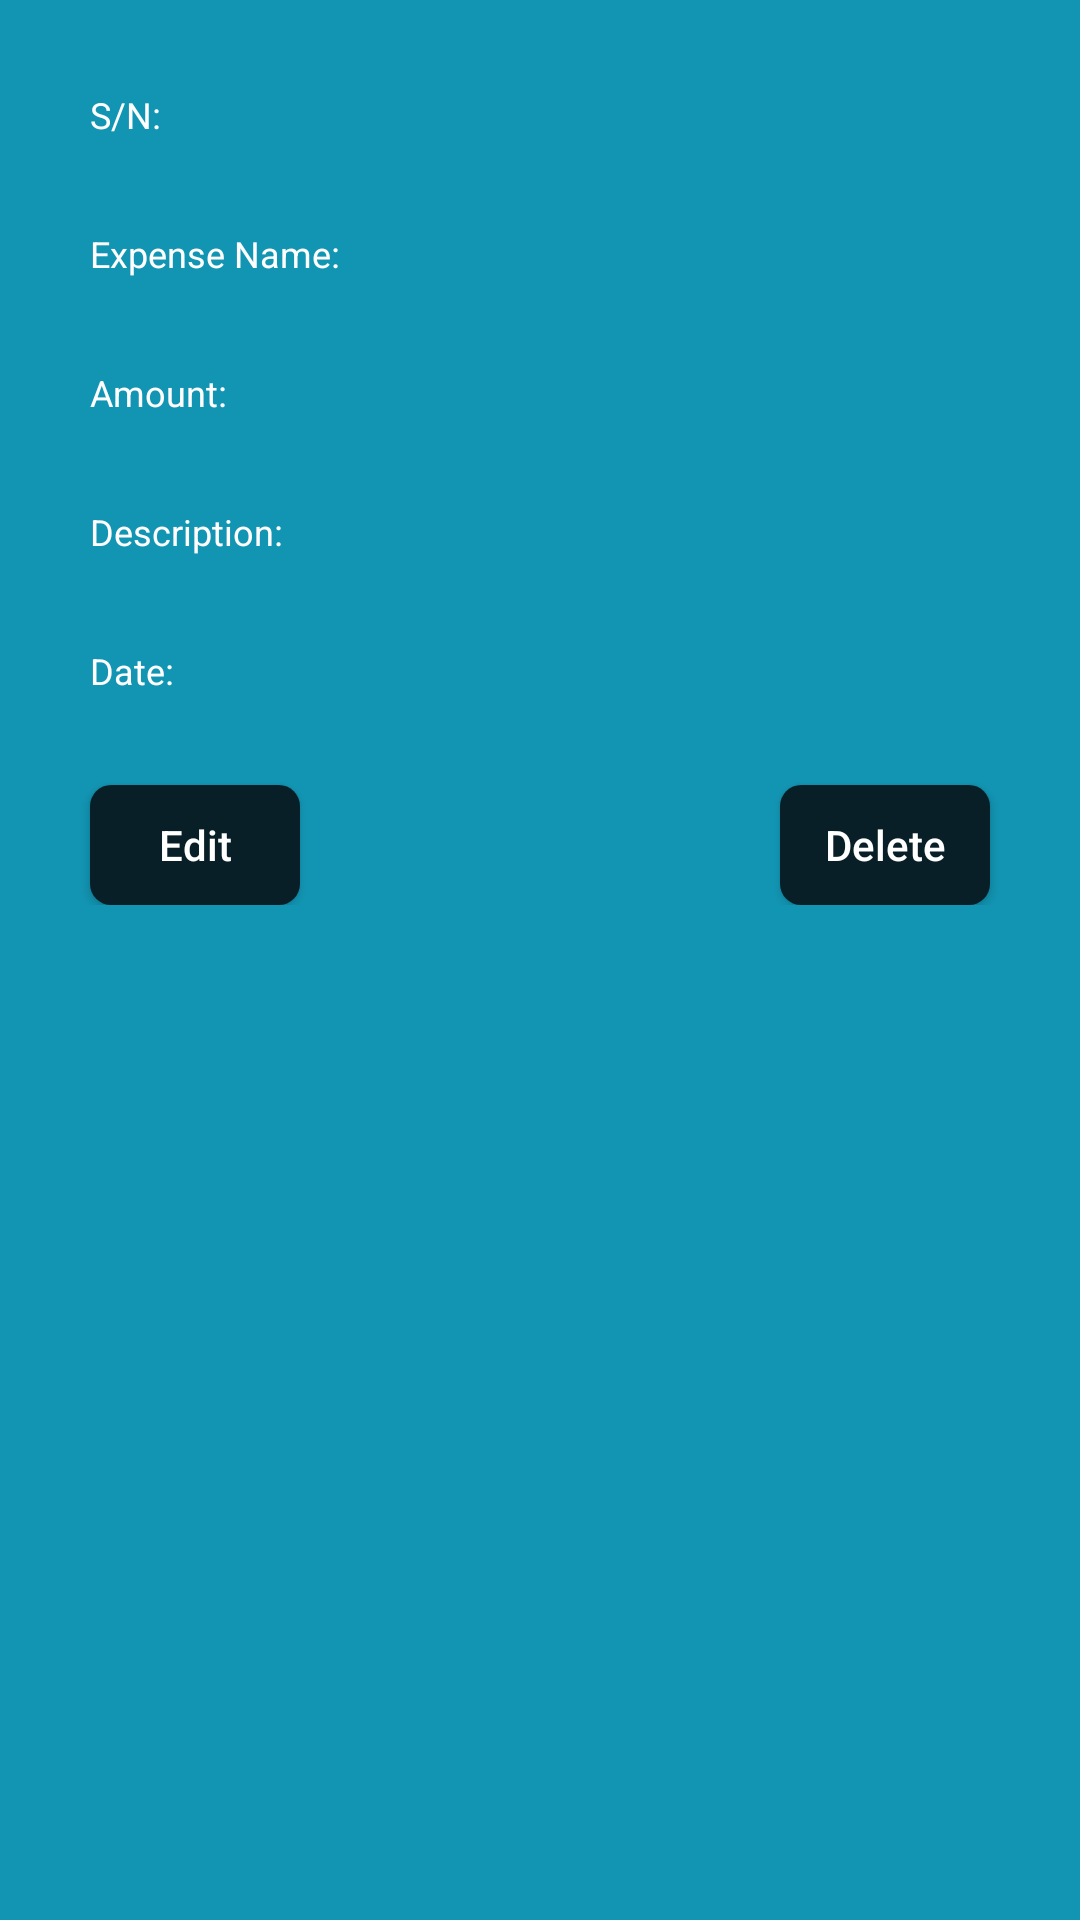

Layout XML and referenced resources for this Android screen:
<!-- AndroidManifest.xml: application theme AppTheme -->
<!-- res/layout/activity_pop_up2.xml -->
<?xml version="1.0" encoding="utf-8"?>
<androidx.constraintlayout.widget.ConstraintLayout xmlns:android="http://schemas.android.com/apk/res/android"
    android:id="@+id/const_layout2"
    android:layout_width="match_parent"
    android:layout_height="match_parent"
    xmlns:app="http://schemas.android.com/apk/res-auto"
    android:background="#1295B3">

    <LinearLayout
        android:layout_width="match_parent"
        android:layout_height="wrap_content"
        android:orientation="vertical"
        app:layout_constraintTop_toTopOf="parent">

        <LinearLayout
            android:layout_width="wrap_content"
            android:layout_height="wrap_content"
            android:layout_marginTop="30dp"
            android:layout_marginStart="30dp"
            android:orientation="horizontal">

            <TextView
                android:layout_width="wrap_content"
                android:layout_height="wrap_content"
                android:text="S/N: "
                android:textSize="12sp"
                android:textColor="@color/colorWhite"/>

            <TextView
                android:id="@+id/sn"
                android:layout_width="wrap_content"
                android:layout_height="wrap_content"
                android:text= ""
                android:textSize="12sp"
                android:layout_marginEnd="30dp"
                android:textColor="@color/colorWhite"/>

        </LinearLayout>

        <LinearLayout
            android:layout_width="wrap_content"
            android:layout_height="wrap_content"
            android:layout_marginTop="30dp"
            android:layout_marginStart="30dp"
            android:orientation="horizontal">

            <TextView
                android:layout_width="wrap_content"
                android:layout_height="wrap_content"
                android:text="Expense Name: "
                android:textSize="12sp"
                android:textColor="@color/colorWhite"/>

            <TextView
                android:id="@+id/product_name"
                android:layout_width="wrap_content"
                android:layout_height="wrap_content"
                android:text= ""
                android:textSize="12sp"
                android:layout_marginEnd="30dp"
                android:textColor="@color/colorWhite"/>

        </LinearLayout>

        <LinearLayout
            android:layout_width="wrap_content"
            android:layout_height="wrap_content"
            android:layout_marginTop="30dp"
            android:layout_marginStart="30dp"
            android:orientation="horizontal">

            <TextView
                android:layout_width="wrap_content"
                android:layout_height="wrap_content"
                android:text="Amount: "
                android:textSize="12sp"
                android:textColor="@color/colorWhite"/>

            <TextView
                android:id="@+id/amount"
                android:layout_width="wrap_content"
                android:layout_height="wrap_content"
                android:text= ""
                android:textSize="12sp"
                android:layout_marginEnd="30dp"
                android:textColor="@color/colorWhite"/>

        </LinearLayout>

        <LinearLayout
            android:layout_width="wrap_content"
            android:layout_height="wrap_content"
            android:layout_marginTop="30dp"
            android:layout_marginStart="30dp"
            android:orientation="horizontal">

            <TextView
                android:layout_width="wrap_content"
                android:layout_height="wrap_content"
                android:text="Description: "
                android:textSize="12sp"
                android:textColor="@color/colorWhite"/>

            <TextView
                android:id="@+id/description"
                android:layout_width="wrap_content"
                android:layout_height="wrap_content"
                android:text= ""
                android:textSize="12sp"
                android:layout_marginEnd="30dp"
                android:textColor="@color/colorWhite"/>

        </LinearLayout>

        <LinearLayout
            android:layout_width="wrap_content"
            android:layout_height="wrap_content"
            android:layout_marginTop="30dp"
            android:layout_marginStart="30dp"
            android:orientation="horizontal">

            <TextView
                android:layout_width="wrap_content"
                android:layout_height="wrap_content"
                android:text="Date: "
                android:textSize="12sp"
                android:textColor="@color/colorWhite"/>

            <TextView
                android:id="@+id/date"
                android:layout_width="wrap_content"
                android:layout_height="wrap_content"
                android:text= ""
                android:textSize="12sp"
                android:layout_marginEnd="30dp"
                android:textColor="@color/colorWhite"/>

        </LinearLayout>

        <androidx.constraintlayout.widget.ConstraintLayout
            android:layout_width="match_parent"
            android:layout_height="wrap_content"
            android:orientation="horizontal"
            android:layout_marginTop="0dp">

            <Button
                android:id="@+id/edit"
                android:layout_width="70dp"
                android:layout_height="40dp"
                app:layout_constraintTop_toTopOf="parent"
                app:layout_constraintLeft_toLeftOf="parent"
                android:layout_marginTop="30dp"
                android:background="@drawable/gradient_btn"
                android:text="Edit"
                android:textColor="@color/colorWhite"
                android:textAllCaps="false"
                android:layout_marginStart="30dp"
                android:theme="@style/MyButton"/>

            <Button
                android:id="@+id/delete"
                android:layout_width="70dp"
                android:layout_height="40dp"
                app:layout_constraintTop_toTopOf="parent"
                app:layout_constraintEnd_toEndOf="parent"
                android:layout_marginTop="30dp"
                android:background="@drawable/gradient_btn"
                android:text="Delete"
                android:textColor="@color/colorWhite"
                android:textAllCaps="false"
                android:textAlignment="center"
                android:layout_marginEnd="30dp"
                android:theme="@style/MyButton"/>

        </androidx.constraintlayout.widget.ConstraintLayout>

    </LinearLayout>

</androidx.constraintlayout.widget.ConstraintLayout>
<!-- resources referenced by this layout -->
<resources>
  <color name="colorWhite">#ffffff</color>
  <!-- drawable gradient_btn (drawable) -->
  <?xml version="1.0" encoding="utf-8"?>
  <shape xmlns:android="http://schemas.android.com/apk/res/android"
      android:shape="rectangle">
  
      <gradient
          android:startColor="#091F27"
          android:endColor="#091F27"
          android:angle="45"/>
      <corners android:radius="7dp"/>
  
  </shape>
  <style name="MyButton" parent="Theme.AppCompat.Light">
          <item name="colorControlHighlight">@color/colorAccent</item>
          <item name="colorButtonNormal">@color/colorPrimary</item>
      </style>
  <style name="AppTheme" parent="Theme.AppCompat.Light.NoActionBar">
          
          <item name="colorPrimary">@color/colorPrimary</item>
          
          <item name="colorPrimaryDark">@color/status_bar_color</item>
          <item name="colorAccent">@color/colorAccent</item>
          <item name="android:textColorHint">@color/colorWhite</item>
          <item name="android:textColor">@color/colorBlack</item>
          <item name="colorControlNormal">@color/colorWhite</item>
      </style>
  <color name="colorAccent">#FF4081</color>
  <color name="colorPrimary">#091F27</color>
  <color name="status_bar_color">#091F27</color>
  <color name="colorBlack">#000000</color>
</resources>
